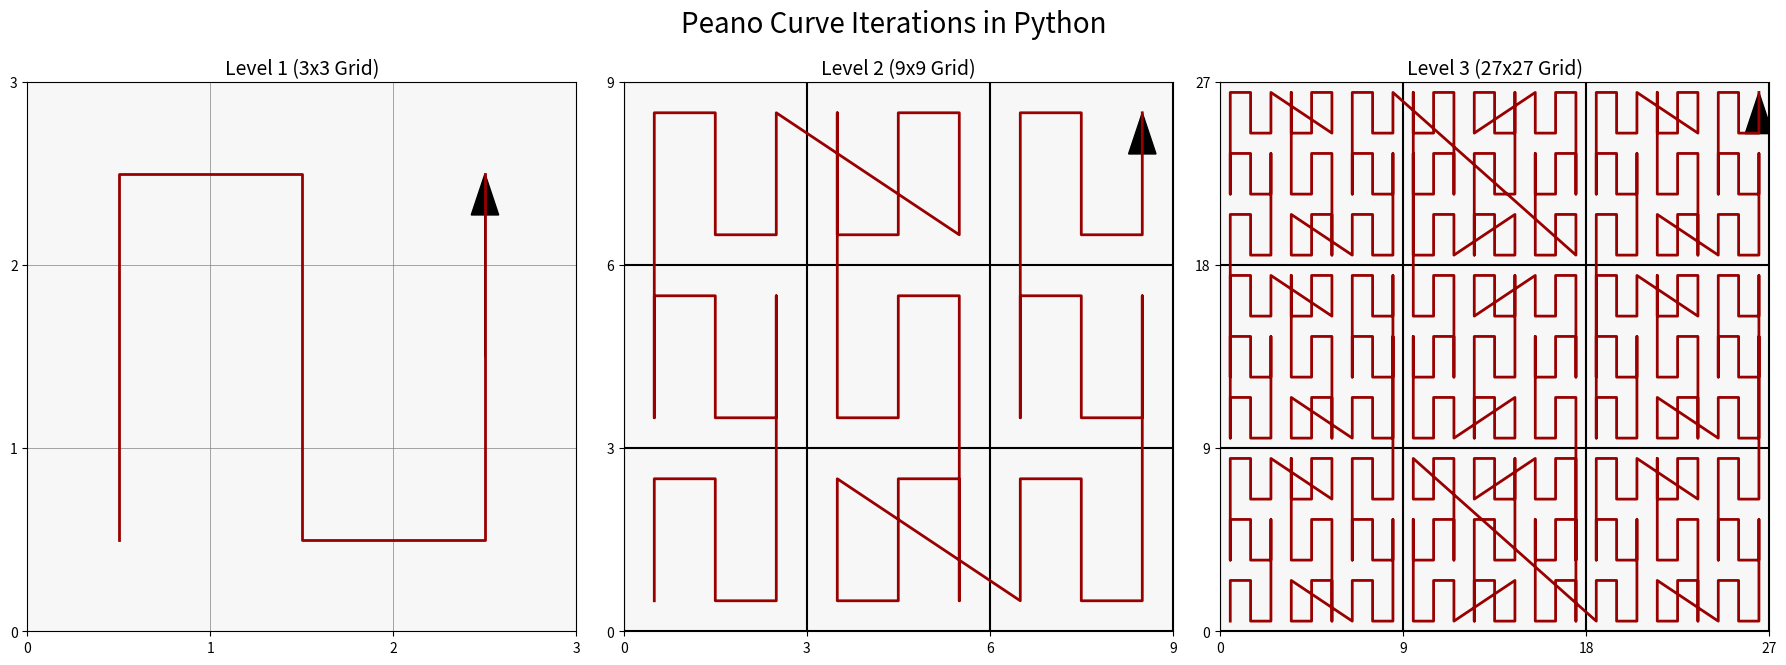

This chart was generated by the following Python code:
import numpy as np
import matplotlib.pyplot as plt
from matplotlib.ticker import MultipleLocator
from functools import lru_cache

@lru_cache(maxsize=None)
def get_peano_coords(level: int) -> np.ndarray:
    """
    Recursively generates the coordinates for the Peano curve of a given level.
    Uses memoization to cache results for efficiency.
    """
    if level == 1:
        # Base case: The 9 points for the 3x3 grid in the first iteration.
        return np.array([
            (0, 0), (0, 1), (0, 2),
            (1, 2), (1, 1), (1, 0),
            (2, 0), (2, 1), (2, 2)
        ])

    # Recursive step: Generate the curve from the previous level.
    prev_coords = get_peano_coords(level - 1)
    side = 3**(level - 1)
    
    # The main path follows the pattern of the first-level curve.
    main_path_template = get_peano_coords(1)
    
    all_coords = []
    for i, (mx, my) in enumerate(main_path_template):
        # Create a copy of the previous level's coordinates for transformation.
        sub_coords = np.copy(prev_coords)

        # Transformation Rule 1: Flip vertically for the middle column.
        if i in {3, 4, 5}:
            sub_coords[:, 1] = (side - 1) - sub_coords[:, 1]
            
        # Transformation Rule 2: Reverse path for every second segment to connect ends.
        if i % 2 == 1:
            sub_coords = sub_coords[::-1]

        # Translate the transformed sub-curve to its correct position in the main grid.
        offset = np.array([mx * side, my * side])
        all_coords.append(sub_coords + offset)
        
    return np.vstack(all_coords)

def draw_peano(ax: plt.Axes, level: int):
    """
    Draws the Peano curve and its grid for a specific level on a given matplotlib axis.
    """
    coords = get_peano_coords(level)
    # Scale coordinates to be in the center of the grid cells.
    scaled_coords = coords + 0.5
    
    grid_size = 3**level
    
    # Set plot appearance
    ax.set_aspect('equal')
    ax.set_facecolor('#f7f7f7')
    ax.set_xlim(0, grid_size)
    ax.set_ylim(0, grid_size)
    ax.set_xticks([])
    ax.set_yticks([])
    for spine in ax.spines.values():
        spine.set_edgecolor('black')

    # Plot the curve
    ax.plot(
        scaled_coords[:, 0], scaled_coords[:, 1],
        color='#990000',  # Dark red
        linewidth=2.0
    )

    # Draw the sub-grid (thin lines)
    ax.grid(True, which='major', color='gray', linestyle='-', linewidth=0.5)
    ax.xaxis.set_major_locator(MultipleLocator(1))
    ax.yaxis.set_major_locator(MultipleLocator(1))

    # Draw the main 3x3 grid (thick lines) if level > 1
    if level > 1:
        major_grid_size = 3**(level - 1)
        ax.xaxis.set_major_locator(MultipleLocator(major_grid_size))
        ax.yaxis.set_major_locator(MultipleLocator(major_grid_size))
        ax.grid(True, which='major', color='black', linestyle='-', linewidth=1.5)

    # Add the direction arrow at the end of the curve
    start_arrow = scaled_coords[-2]
    end_arrow = scaled_coords[-1]
    dx = end_arrow[0] - start_arrow[0]
    dy = end_arrow[1] - start_arrow[1]
    
    # Scale arrow size based on the grid size
    head_width = 0.05 * (3**level)
    ax.arrow(
        start_arrow[0], start_arrow[1], dx, dy,
        head_width=head_width,
        head_length=head_width * 1.5,
        fc='black',
        ec='black',
        length_includes_head=True
    )

def main():
    """
    Main function to create and display the plot with the three iterations.
    """
    fig, axes = plt.subplots(1, 3, figsize=(18, 6.5))
    fig.suptitle('Peano Curve Iterations in Python', fontsize=20)
    
    levels = [1, 2, 3]
    titles = ["Level 1 (3x3 Grid)", "Level 2 (9x9 Grid)", "Level 3 (27x27 Grid)"]

    for i, level in enumerate(levels):
        ax = axes[i]
        draw_peano(ax, level)
        ax.set_title(titles[i], fontsize=14)
        
    plt.tight_layout(rect=[0, 0, 1, 0.96])
    plt.show()

if __name__ == '__main__':
    main()
